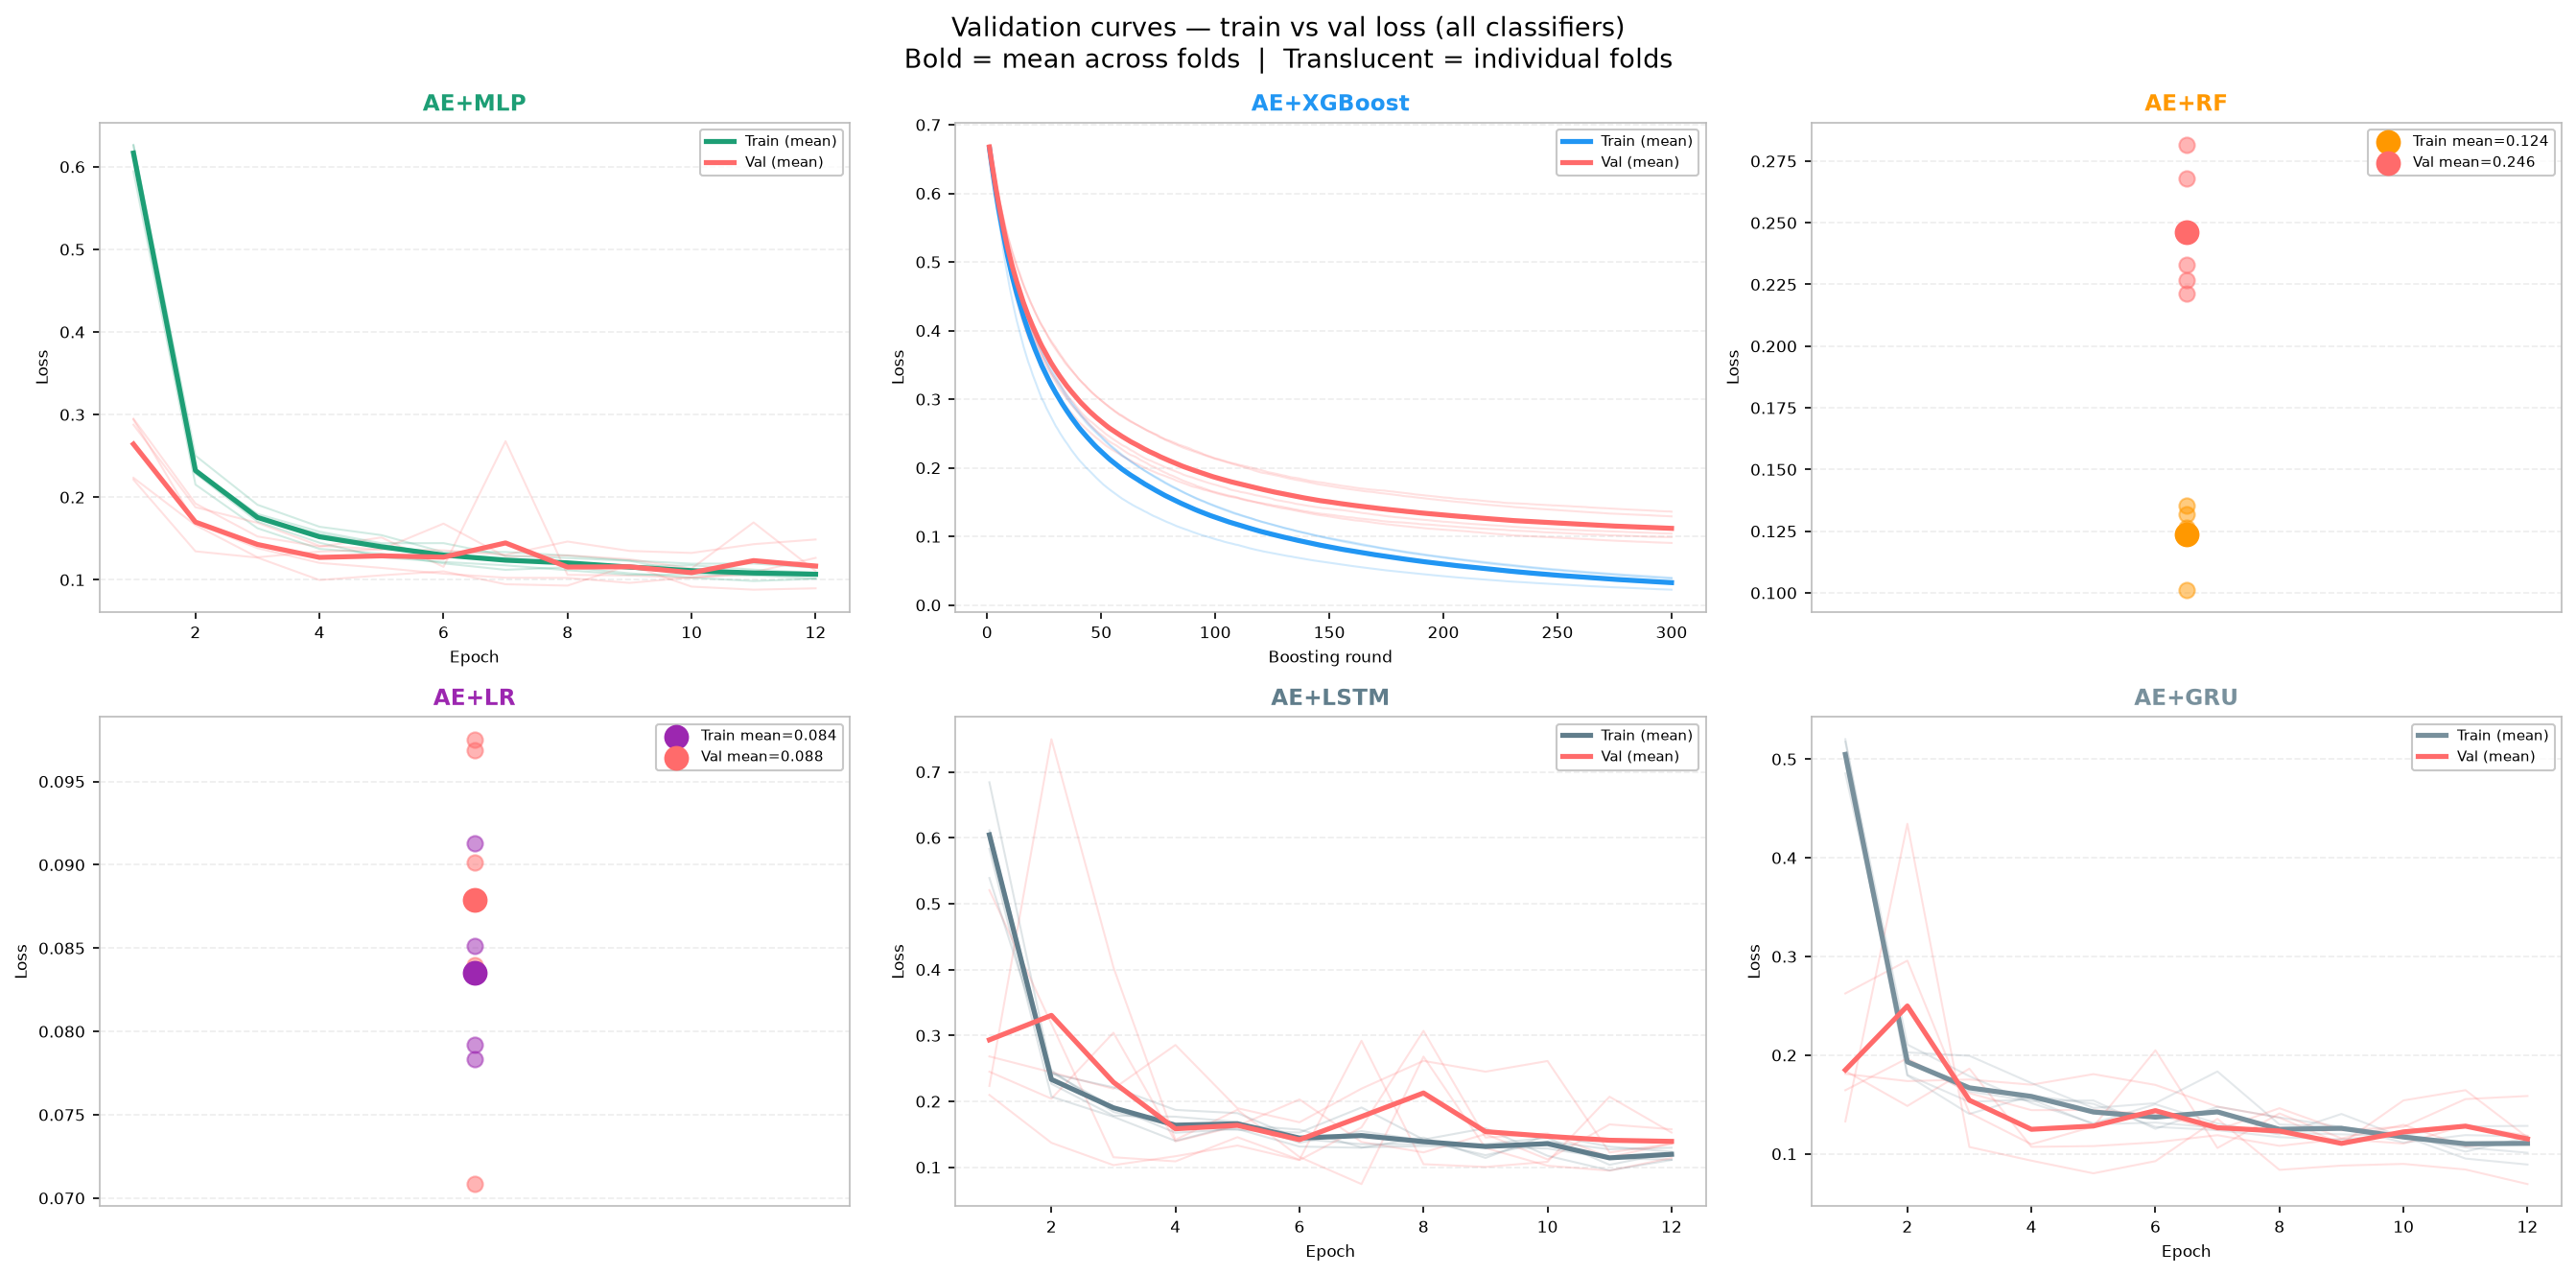

The data file committed next to this chart (first rows):
model, fold, split, step, loss
AE+MLP, 1, train, 1, 0.6266
AE+MLP, 1, train, 2, 0.2503
AE+MLP, 1, train, 3, 0.1908
AE+MLP, 1, train, 4, 0.1642
AE+MLP, 1, train, 5, 0.1541
AE+MLP, 1, train, 6, 0.1335
AE+MLP, 1, train, 7, 0.1337
AE+MLP, 1, train, 8, 0.1294
AE+MLP, 1, train, 9, 0.1234
AE+MLP, 1, train, 10, 0.1195
AE+MLP, 1, train, 11, 0.1197
AE+MLP, 1, train, 12, 0.1146
AE+MLP, 2, train, 1, 0.5945
AE+MLP, 2, train, 2, 0.2153
AE+MLP, 2, train, 3, 0.1625
AE+MLP, 2, train, 4, 0.1375
AE+MLP, 2, train, 5, 0.1317
AE+MLP, 2, train, 6, 0.1199
AE+MLP, 2, train, 7, 0.1121
AE+MLP, 2, train, 8, 0.1152
AE+MLP, 2, train, 9, 0.1079
AE+MLP, 2, train, 10, 0.1026
AE+MLP, 2, train, 11, 0.09851
AE+MLP, 2, train, 12, 0.1013
AE+MLP, 3, train, 1, 0.618
AE+MLP, 3, train, 2, 0.2287
AE+MLP, 3, train, 3, 0.1705
AE+MLP, 3, train, 4, 0.1449
AE+MLP, 3, train, 5, 0.1273
AE+MLP, 3, train, 6, 0.1216
AE+MLP, 3, train, 7, 0.1176
AE+MLP, 3, train, 8, 0.1116
AE+MLP, 3, train, 9, 0.106
AE+MLP, 3, train, 10, 0.1066
AE+MLP, 3, train, 11, 0.1054
AE+MLP, 3, train, 12, 0.1078
AE+MLP, 4, train, 1, 0.6183
AE+MLP, 4, train, 2, 0.2343
AE+MLP, 4, train, 3, 0.1741
AE+MLP, 4, train, 4, 0.1557
AE+MLP, 4, train, 5, 0.1426
AE+MLP, 4, train, 6, 0.1304
AE+MLP, 4, train, 7, 0.1262
AE+MLP, 4, train, 8, 0.1199
AE+MLP, 4, train, 9, 0.1168
AE+MLP, 4, train, 10, 0.1176
AE+MLP, 4, train, 11, 0.1123
AE+MLP, 4, train, 12, 0.1085
AE+MLP, 5, train, 1, 0.6257
AE+MLP, 5, train, 2, 0.2328
AE+MLP, 5, train, 3, 0.1797
AE+MLP, 5, train, 4, 0.1583
AE+MLP, 5, train, 5, 0.1443
AE+MLP, 5, train, 6, 0.1444
AE+MLP, 5, train, 7, 0.1293
AE+MLP, 5, train, 8, 0.1265
AE+MLP, 5, train, 9, 0.123
AE+MLP, 5, train, 10, 0.1092
AE+MLP, 5, train, 11, 0.1055
AE+MLP, 5, train, 12, 0.1015
... 3,320 more rows
